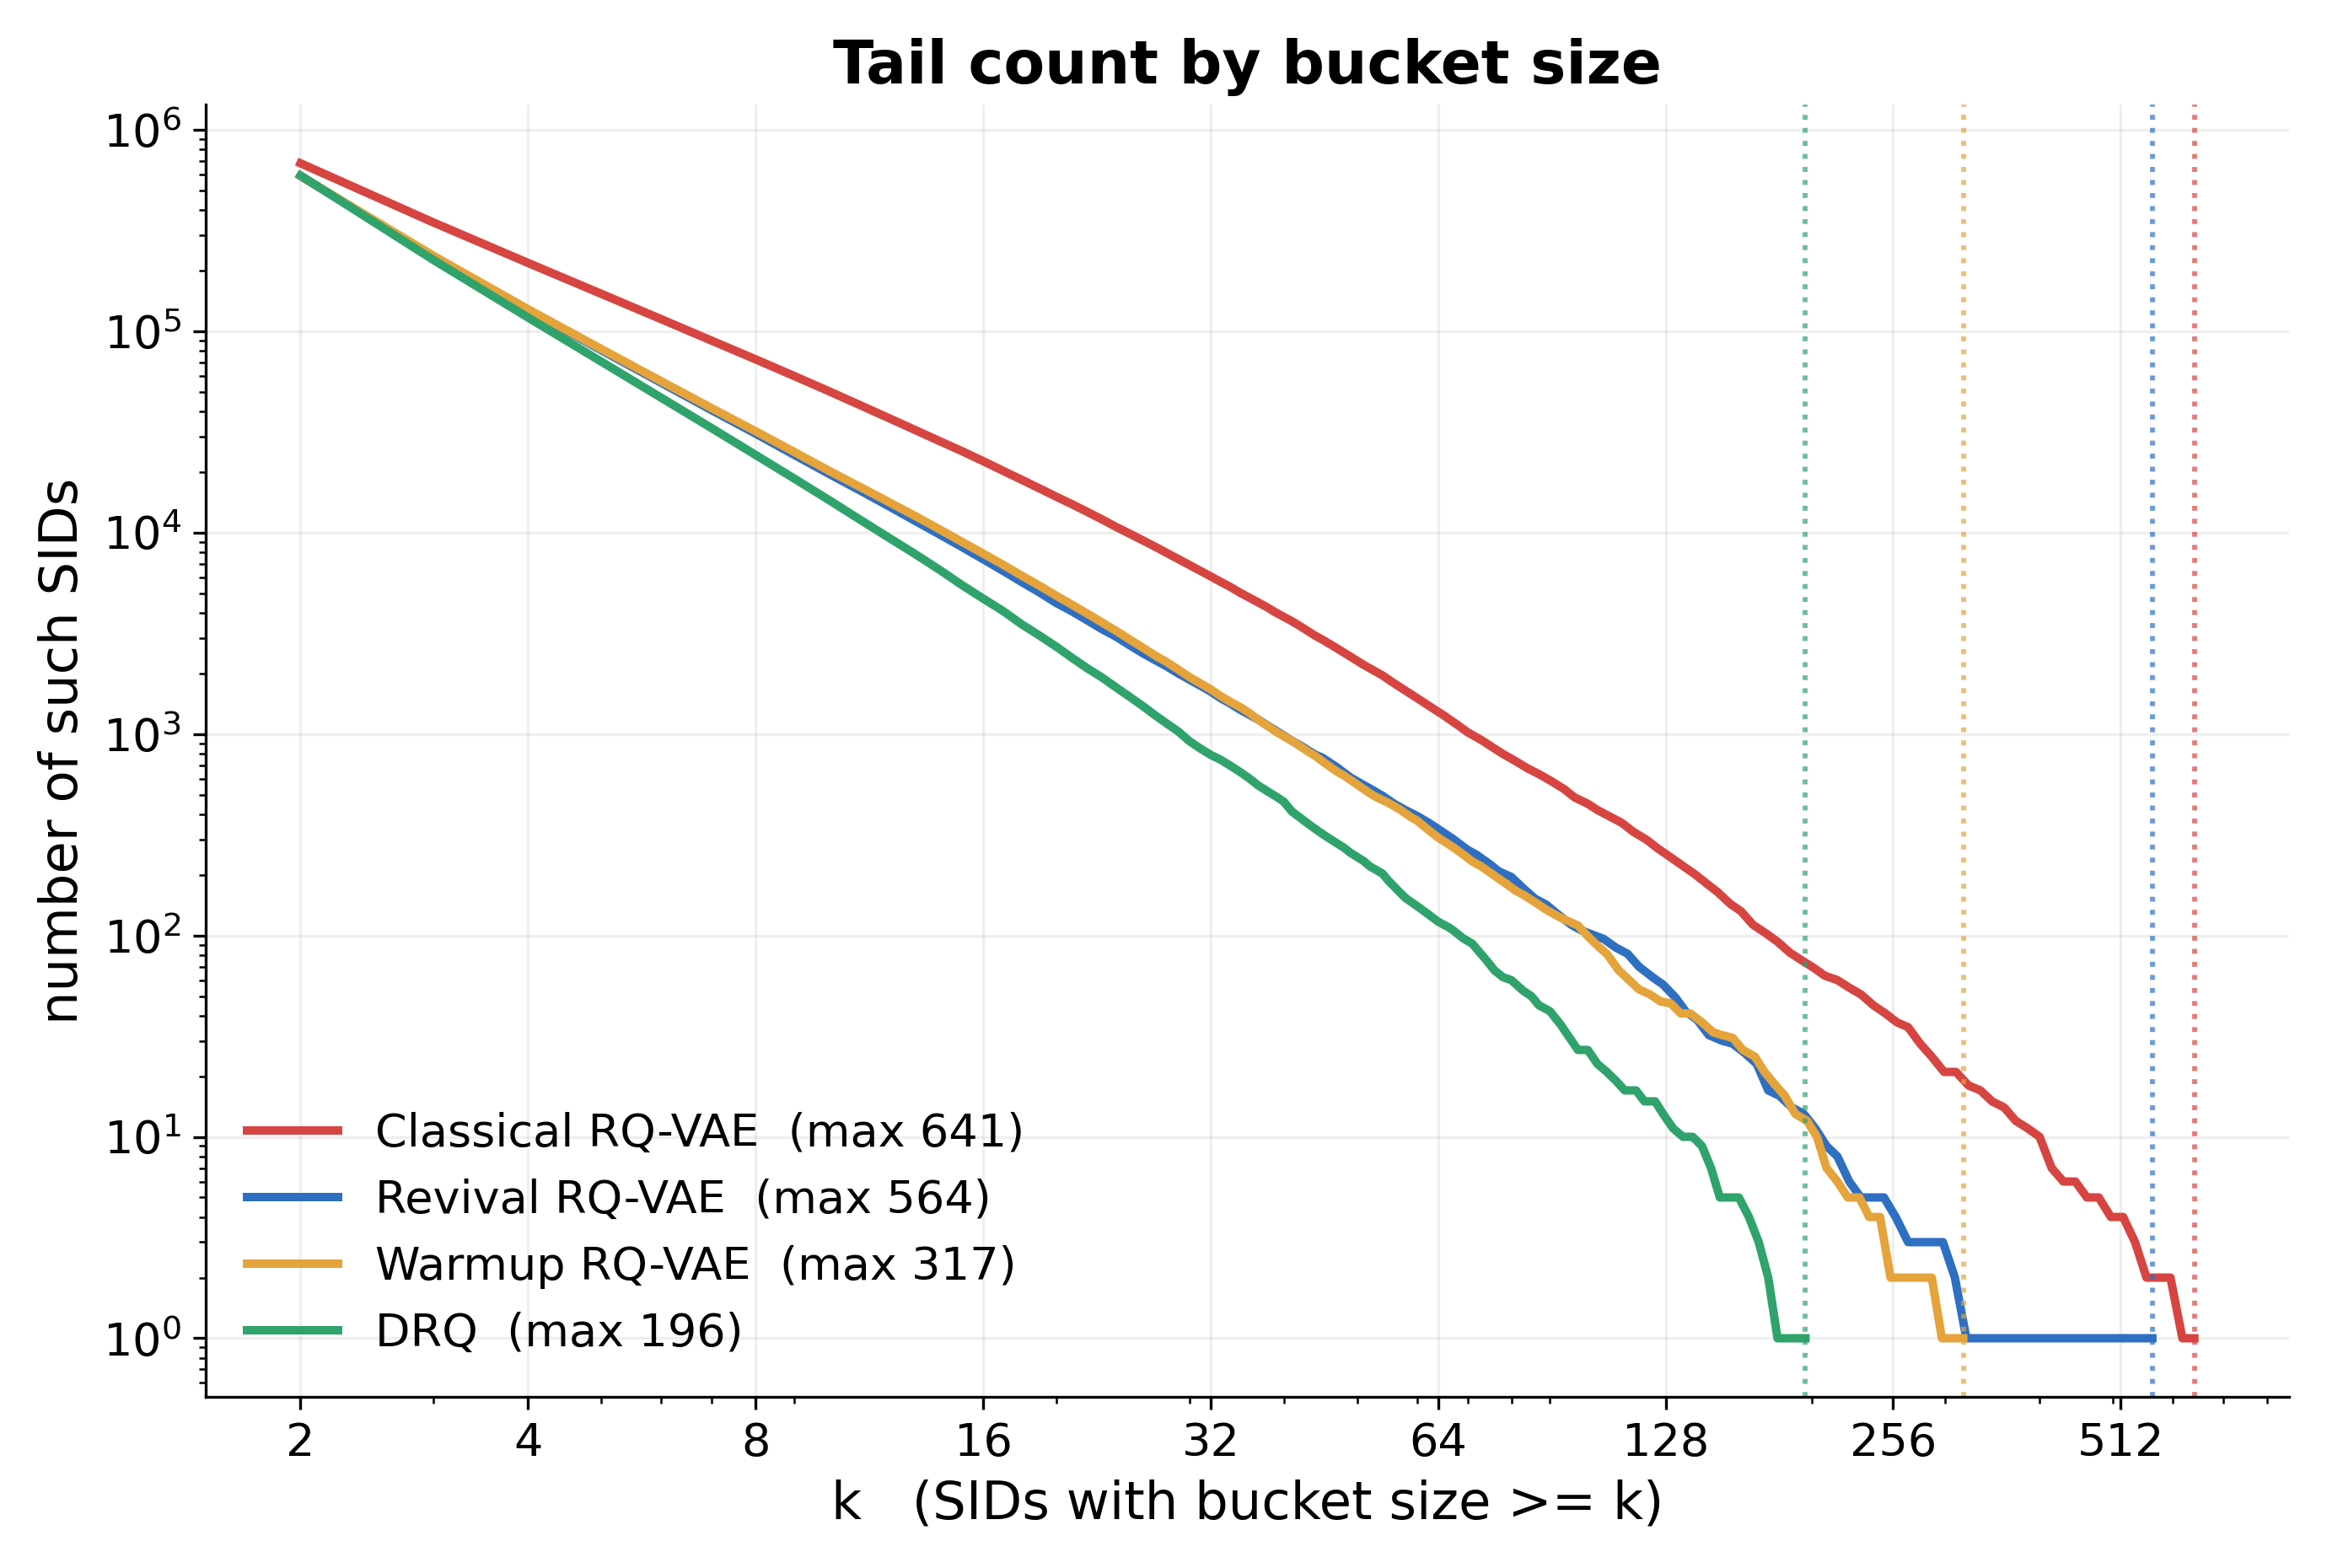

Reproduce this figure in Python.
"""EDA figure: number of distinct SIDs (tuples) with bucket size >= k.

log-log, colliding SIDs only, from bucket_size_counts.npz (extended with
the warmup arm from its index on first run).

Run:  python tuple_count_vs_size.py   ->  tuple_count_vs_size.png
"""
import gzip
import json
from pathlib import Path

import numpy as np
import matplotlib

matplotlib.use("Agg")
import matplotlib.pyplot as plt

HERE = Path(__file__).parent
CACHE = HERE / "bucket_size_counts.npz"
ROOT = HERE.parent.parent

ARMS = [
    ("Classical RQ-VAE", "#D64541"),
    ("Revival RQ-VAE", "#2E6FC2"),
    ("Warmup RQ-VAE", "#E5A33B"),
    ("DRQ", "#2FA36B"),
]
WARMUP_INDEX = "archive/2026-11-07-wae/runs/sid_3x1024_baseline/arm_warmup_index.json"

h = dict(np.load(CACHE))
if "Warmup RQ-VAE" not in h:
    path = ROOT / WARMUP_INDEX
    if not path.exists():  # fall back to the gzip on GitHub
        path = Path(str(path) + ".gz")
    opener = gzip.open if path.suffix == ".gz" else open
    with opener(path, "rt", encoding="utf-8") as f:
        d = json.load(f)
    packed = np.fromiter(((v[0] << 20) | (v[1] << 10) | v[2] for v in d.values()),
                         dtype=np.int64, count=len(d))
    del d
    _, inv = np.unique(packed, return_inverse=True)
    h["Warmup RQ-VAE"] = np.bincount(np.bincount(inv))
    np.savez_compressed(CACHE, **h)
    print("added Warmup RQ-VAE to cache, max bucket", len(h["Warmup RQ-VAE"]) - 1)

fig, ax = plt.subplots(figsize=(9.2, 6.2), dpi=300)
for label, color in ARMS:
    hh = h[label]
    maxb = len(hh) - 1
    tail = np.cumsum(hh[2:][::-1])[::-1]  # SIDs of size >= k, k = 2..maxb
    ks = np.unique(np.round(np.exp(np.linspace(np.log(2), np.log(maxb), 160))).astype(int))
    ys = [tail[min(k, maxb) - 2] for k in ks]
    ax.plot(ks, ys, color=color, lw=2.4, label=f"{label}  (max {maxb})")
    ax.axvline(maxb, color=color, ls=":", lw=1.4, alpha=0.7)

ax.set_xscale("log")
ax.set_yscale("log")
ax.set_xticks([2, 4, 8, 16, 32, 64, 128, 256, 512])
ax.set_xticklabels([2, 4, 8, 16, 32, 64, 128, 256, 512])
ax.set_xlabel("k   (SIDs with bucket size >= k)", fontsize=15)
ax.set_ylabel("number of such SIDs", fontsize=15)
ax.set_title("Tail count by bucket size", fontsize=17, fontweight="bold")
ax.legend(frameon=False, fontsize=13)
for s in ("top", "right"):
    ax.spines[s].set_visible(False)
ax.grid(alpha=0.2)
ax.set_axisbelow(True)
ax.tick_params(labelsize=13)

fig.tight_layout()
out = HERE / "tuple_count_vs_size.png"
fig.savefig(out, dpi=300, facecolor="white")
print(out)
